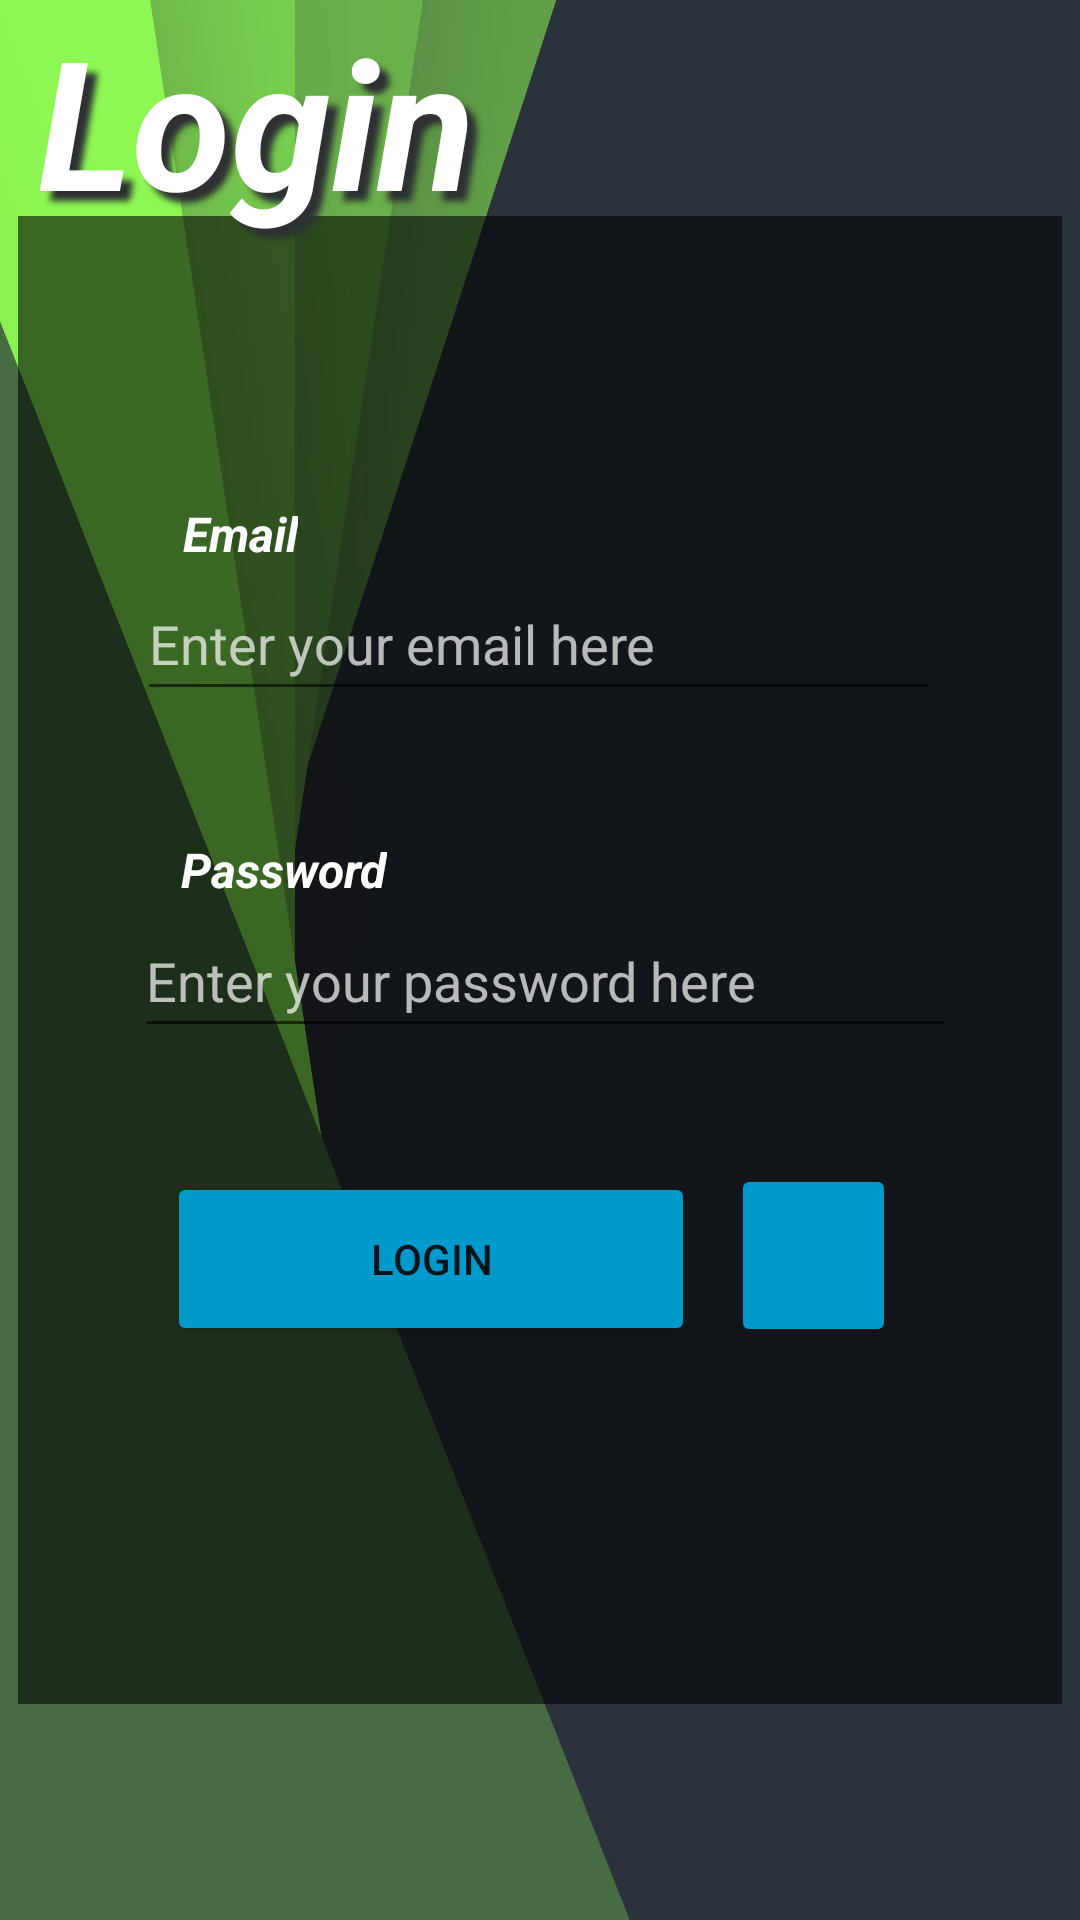

Here is an Android app screen rendered from its layout file. Give the layout XML and the strings, colors and styles it references.
<!-- AndroidManifest.xml: application theme Theme.MyApplication -->
<!-- res/layout/activity_login.xml -->
<?xml version="1.0" encoding="utf-8"?>
<androidx.constraintlayout.widget.ConstraintLayout xmlns:android="http://schemas.android.com/apk/res/android"
    xmlns:app="http://schemas.android.com/apk/res-auto"
    xmlns:tools="http://schemas.android.com/tools"
    android:layout_width="match_parent"
    android:layout_height="match_parent"
    android:background="@drawable/_eadd52fd0728fc13cbb3a59fddb3af6"
    tools:context=".LoginActivity">

    <ImageView
        android:id="@+id/imageView"
        android:layout_width="348dp"
        android:layout_height="496dp"
        android:alpha="1"
        android:background="#63000000"
        app:layout_constraintBottom_toBottomOf="parent"
        app:layout_constraintEnd_toEndOf="parent"
        app:layout_constraintStart_toStartOf="parent"
        app:layout_constraintTop_toTopOf="parent"
        app:layout_constraintVertical_bias="0.501"
        app:srcCompat="?android:attr/scrollbarThumbHorizontal" />

    <Button
        android:id="@+id/idBack"
        android:layout_width="55dp"
        android:layout_height="61dp"
        android:alpha="3"
        android:backgroundTint="@android:color/holo_blue_dark"
        app:icon="@android:drawable/ic_menu_revert"
        app:layout_constraintBottom_toBottomOf="parent"
        app:layout_constraintEnd_toEndOf="parent"
        app:layout_constraintHorizontal_bias="0.799"
        app:layout_constraintStart_toStartOf="parent"
        app:layout_constraintTop_toTopOf="parent"
        app:layout_constraintVertical_bias="0.67" />

    <TextView
        android:id="@+id/textView4"
        android:layout_width="wrap_content"
        android:layout_height="wrap_content"
        android:alpha="3"
        android:text="Email"
        android:textColor="@color/white"
        android:textSize="16sp"
        android:textStyle="bold|italic"
        app:layout_constraintBottom_toBottomOf="parent"
        app:layout_constraintEnd_toEndOf="parent"
        app:layout_constraintHorizontal_bias="0.19"
        app:layout_constraintStart_toStartOf="parent"
        app:layout_constraintTop_toTopOf="parent"
        app:layout_constraintVertical_bias="0.27" />

    <EditText
        android:id="@+id/editTextTextEmailAddress"
        android:layout_width="268dp"
        android:layout_height="48dp"
        android:alpha="3"
        android:ems="10"
        android:hint="Enter your email here"
        android:inputType="textEmailAddress"
        android:textColor="@color/white"
        android:textColorHint="?android:attr/textColorHintInverse"
        app:layout_constraintBottom_toBottomOf="parent"
        app:layout_constraintEnd_toEndOf="parent"
        app:layout_constraintHorizontal_bias="0.496"
        app:layout_constraintStart_toStartOf="parent"
        app:layout_constraintTop_toTopOf="parent"
        app:layout_constraintVertical_bias="0.319" />

    <EditText
        android:id="@+id/editTextTextPassword"
        android:layout_width="274dp"
        android:layout_height="48dp"
        android:alpha="3"
        android:ems="10"
        android:hint="Enter your password here"
        android:inputType="textPassword"
        android:password="true"
        android:textColorHint="?android:attr/textColorHintInverse"
        app:layout_constraintBottom_toBottomOf="parent"
        app:layout_constraintEnd_toEndOf="parent"
        app:layout_constraintHorizontal_bias="0.518"
        app:layout_constraintStart_toStartOf="parent"
        app:layout_constraintTop_toTopOf="parent"
        app:layout_constraintVertical_bias="0.509" />

    <Button
        android:id="@+id/idFuncLogin"
        android:layout_width="176dp"
        android:layout_height="58dp"
        android:alpha="3"
        android:backgroundTint="@android:color/holo_blue_dark"
        android:text="Login"
        app:icon="@android:drawable/ic_menu_send"
        app:layout_constraintBottom_toBottomOf="parent"
        app:layout_constraintEnd_toEndOf="parent"
        app:layout_constraintHorizontal_bias="0.302"
        app:layout_constraintStart_toStartOf="parent"
        app:layout_constraintTop_toTopOf="parent"
        app:layout_constraintVertical_bias="0.671" />

    <TextView
        android:id="@+id/textView5"
        android:layout_width="wrap_content"
        android:layout_height="wrap_content"
        android:alpha="3"
        android:text="Password"
        android:textColor="@color/white"
        android:textSize="16sp"
        android:textStyle="bold|italic"
        app:layout_constraintBottom_toBottomOf="parent"
        app:layout_constraintEnd_toEndOf="parent"
        app:layout_constraintHorizontal_bias="0.207"
        app:layout_constraintStart_toStartOf="parent"
        app:layout_constraintTop_toTopOf="parent"
        app:layout_constraintVertical_bias="0.451" />

    <TextView
        android:id="@+id/textView3"
        android:layout_width="166dp"
        android:layout_height="81dp"
        android:shadowColor="@color/material_dynamic_neutral20"
        android:shadowDx="10"
        android:shadowDy="10"
        android:shadowRadius="5"
        android:text="Login"
        android:textAlignment="textStart"
        android:textColor="@color/white"
        android:textSize="60sp"
        android:textStyle="bold|italic"
        app:layout_constraintBottom_toBottomOf="parent"
        app:layout_constraintEnd_toEndOf="parent"
        app:layout_constraintHorizontal_bias="0.065"
        app:layout_constraintStart_toStartOf="parent"
        app:layout_constraintTop_toTopOf="parent"
        app:layout_constraintVertical_bias="0.0" />

</androidx.constraintlayout.widget.ConstraintLayout>
<!-- resources referenced by this layout -->
<resources>
  <color name="white">#FFFFFFFF</color>
  <!-- drawable _eadd52fd0728fc13cbb3a59fddb3af6: jpg bitmap (drawable, 78320 bytes) -->
  <style name="Theme.MyApplication" parent="Theme.MaterialComponents.DayNight.DarkActionBar">
          
          <item name="colorPrimary">@color/MyGreen</item>
          <item name="colorPrimaryVariant">@color/MyGreenAlt</item>
          <item name="colorOnPrimary">@color/white</item>
          
          <item name="colorSecondary">@color/white</item>
          <item name="colorSecondaryVariant">@color/teal_700</item>
          <item name="colorOnSecondary">@color/black</item>
          
          <item name="android:statusBarColor">?attr/colorPrimaryVariant</item>
          
      </style>
  <color name="MyGreen">#8DF854</color>
  <color name="MyGreenAlt">#70C443</color>
  <color name="teal_700">#FF018786</color>
  <color name="black">#FF000000</color>
</resources>
